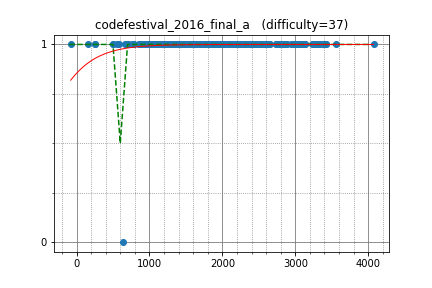

The table this chart was drawn from, first rows:
tourist, 4073.731832, 1
sevenkplus, 3012, 1
Um_nik, 3421, 1
w4yneb0t, 3422, 1
LHiC, 3307, 1
sugim48, 3128, 1
XraY, 3025, 1
shik, 2833, 1
xyz111, 3558, 1
qwerty787788, 3400, 1
Arterm, 3251, 1
ksun48, 3138, 1
riadwaw, 2972, 1
sigma425, 2848, 1
Merkurev, 3406, 1
KAN, 3342, 1
camypaper, 2387, 1
FatalEagle, 2795, 1
japlj, 3381, 1
darinflar, 3092, 1
rickytheta, 2490, 1
piroz95, 2339, 1
pekempey, 2560, 1
qnighy, 2969, 1
reew2n, 2369, 1
Zlobober, 3229, 1
Lepton, 2581, 1
Hec, 2493, 1
satashun, 2655, 1
j_gui0121, 2189, 1
Kostroma, 2992, 1
takisekazuki, 2372, 1
polequoll, 3285, 1
koyumeishi, 2338, 1
hirokazu1020, 2108, 1
hiro116s, 2220, 1
mayoko, 2340, 1
kobae964, 2539, 1
kimiyuki, 2383, 1
rapurasu, 1944, 1
omu, 1941, 1
natrium, 2412, 1
T1610, 1952, 1
kazunetakahashi, 1971, 1
torus711, 2082, 1
Hoi_koro, 2195, 1
siotouto, 2034, 1
aid, 3010, 1
peradfn1126, 1825, 1
kyuridenamida, 2314, 1
tos, 2733, 1
ixmel_rd, 2051, 1
cormoran, 1839, 1
TangentDay, 2252, 1
okaduki, 2236, 1
imulan, 2117, 1
iwashisnake, 1797, 1
takamoto, 2283, 1
takoshi, 2107, 1
yu3mars, 1895, 1
TumoiYorozu, 1669, 1
... 262 more rows
